The GitHub repository SIDD305/Mlops_project- contains a labelled image folder "dataset_sample" with 4 categories: abnormal heartbeat, history of myocardial infarction, myocardial infarction, normal. Examples follow, each with its label.

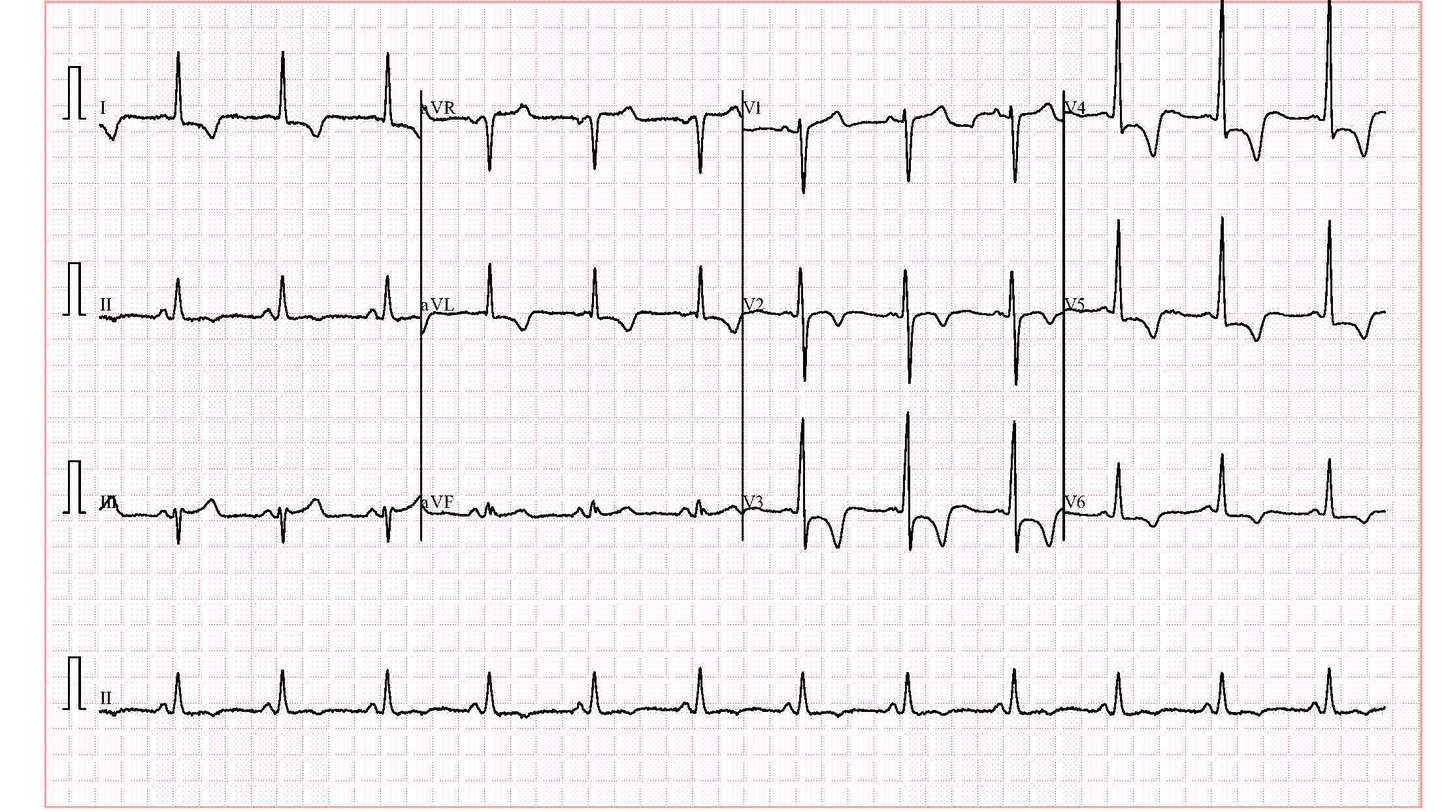
Label: history of myocardial infarction

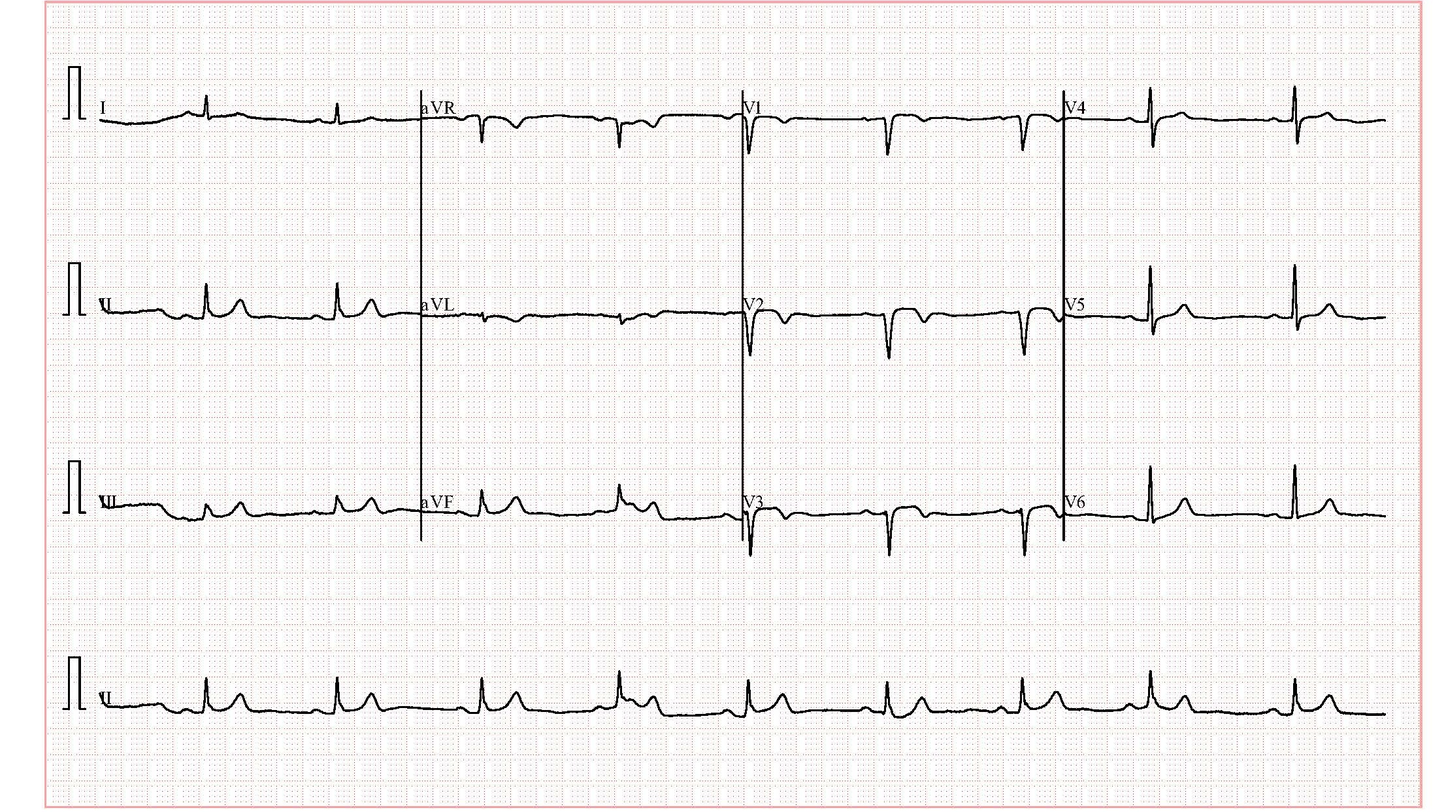
Label: history of myocardial infarction

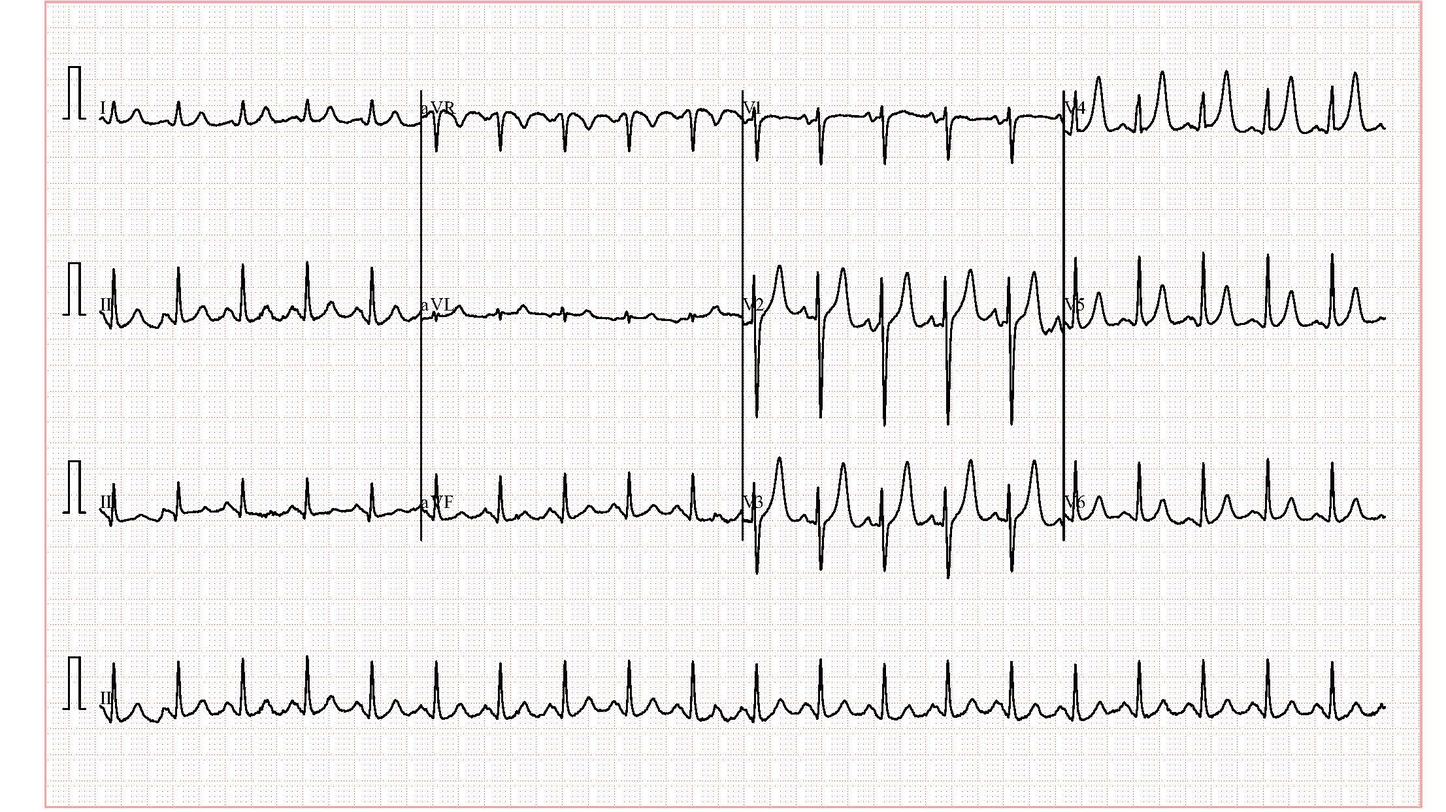
Label: abnormal heartbeat

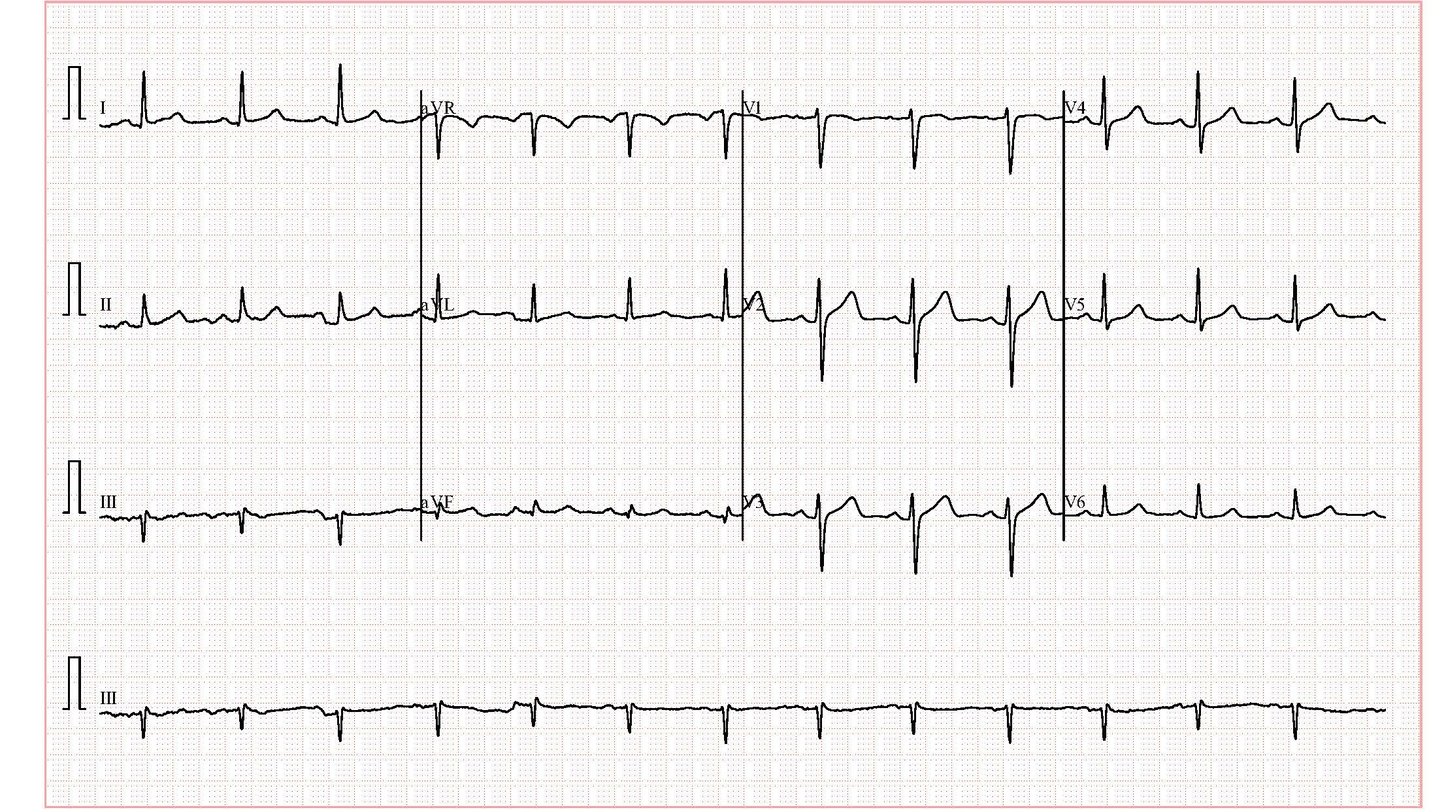
Label: normal

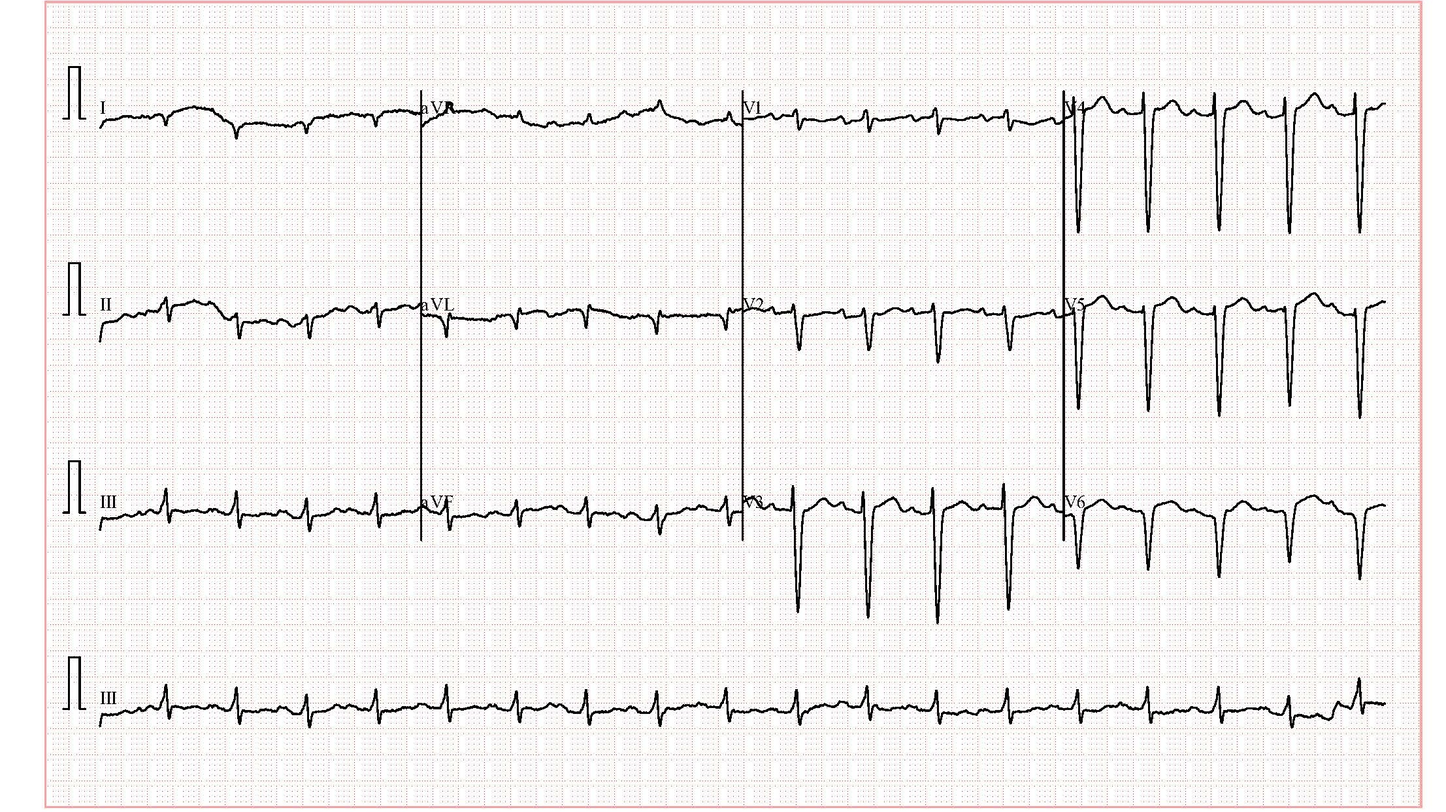
Label: abnormal heartbeat

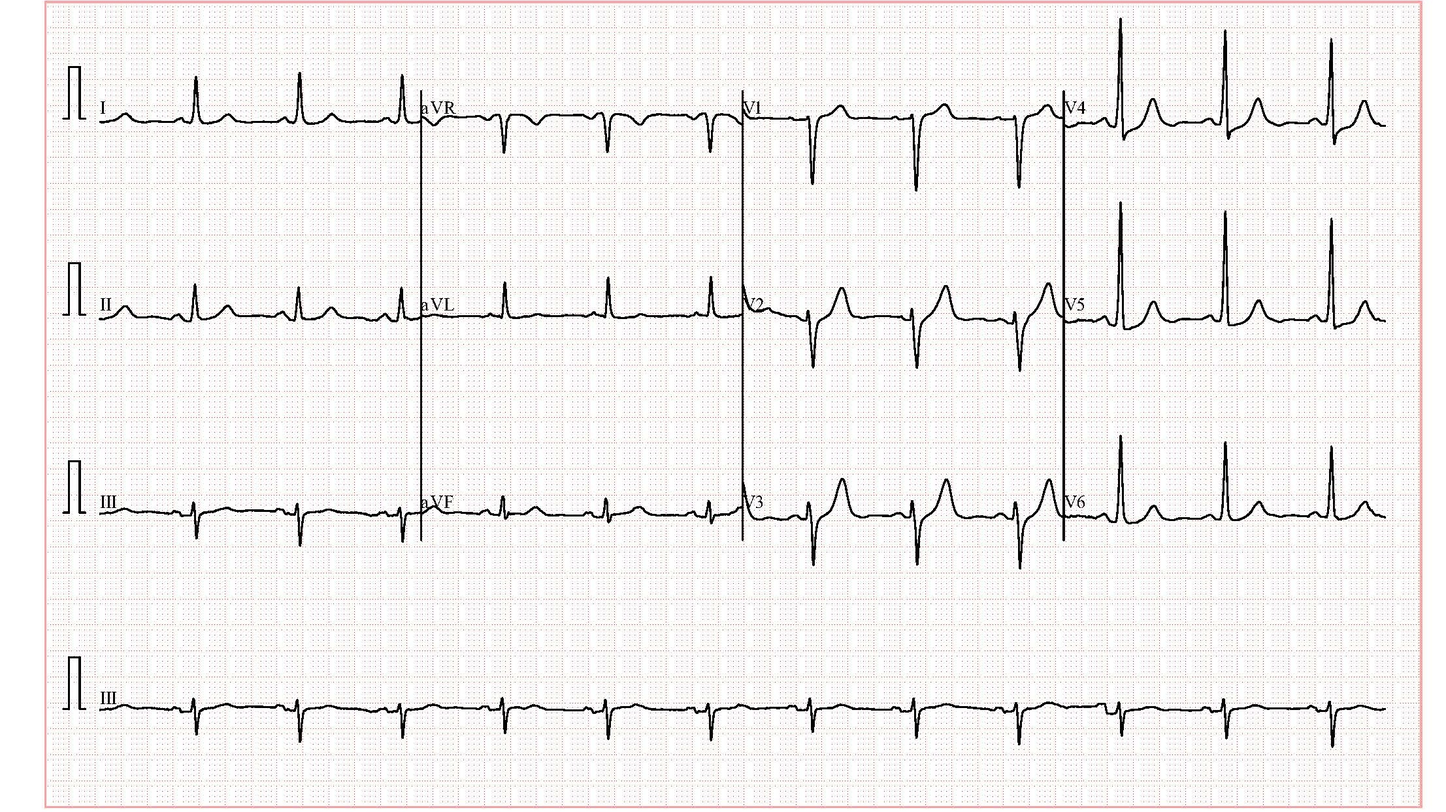
Label: normal
